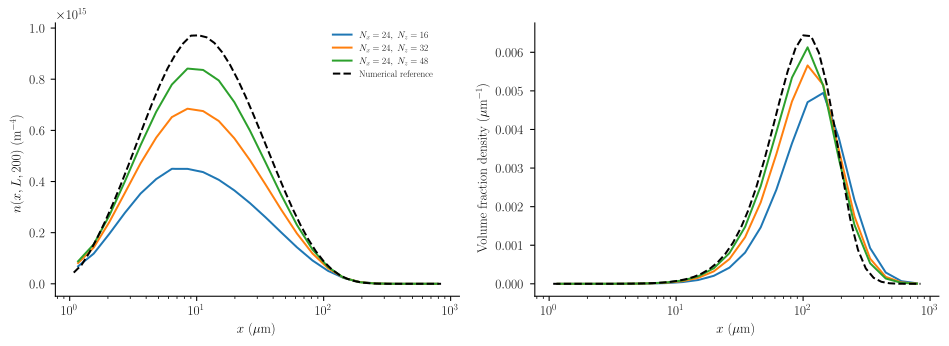

The data file committed next to this chart (first rows):
mesh, size_method, axial_method, nx, nz, size_m, number_density, volume_density
log, upwind, upwind, 12, 16, 1.3813671916338073e-6, 1.5181909837272584e14, 0.02929
log, upwind, upwind, 12, 16, 2.4349834446107375e-6, 2.6246200962767194e14, 0.2773
log, upwind, upwind, 12, 16, 4.292229040502761e-6, 3.0609439154247894e14, 1.771
log, upwind, upwind, 12, 16, 7.5660597105539825e-6, 2.907120618594604e14, 9.215
log, upwind, upwind, 12, 16, 1.3336953597649323e-5, 2.386684978910511e14, 41.44
log, upwind, upwind, 12, 16, 2.350950667462116e-5, 1.680190405419659e14, 159.8
log, upwind, upwind, 12, 16, 4.144101574901422e-5, 9.609879055498006e13, 500.5
log, upwind, upwind, 12, 16, 7.304950333832208e-5, 4.1415502988132805e13, 1182
log, upwind, upwind, 12, 16, 0.0001288, 1.2445247082625229e13, 1945
log, upwind, upwind, 12, 16, 0.000227, 2.438374073886779e12, 2087
log, upwind, upwind, 12, 16, 0.0004001, 2.9607904042081946e11, 1388
log, upwind, upwind, 12, 16, 0.0007053, 2.32053610387089e10, 595.8
log, upwind, upwind, 12, 32, 1.3813671916338073e-6, 1.9963444829028428e14, 0.03848
log, upwind, upwind, 12, 32, 2.4349834446107375e-6, 3.7320833108688825e14, 0.394
log, upwind, upwind, 12, 32, 4.292229040502761e-6, 4.639476716443048e14, 2.683
log, upwind, upwind, 12, 32, 7.5660597105539825e-6, 4.544431435767868e14, 14.39
log, upwind, upwind, 12, 32, 1.3336953597649323e-5, 3.705812580002723e14, 64.29
log, upwind, upwind, 12, 32, 2.350950667462116e-5, 2.5152779932894912e14, 239
log, upwind, upwind, 12, 32, 4.144101574901422e-5, 1.3556785834181048e14, 705.5
log, upwind, upwind, 12, 32, 7.304950333832208e-5, 5.396477055769626e13, 1538
log, upwind, upwind, 12, 32, 0.0001288, 1.4719270290813133e13, 2298
log, upwind, upwind, 12, 32, 0.000227, 2.582286081569132e12, 2208
log, upwind, upwind, 12, 32, 0.0004001, 2.781074896263625e11, 1303
log, upwind, upwind, 12, 32, 0.0007053, 1.9041724797688274e10, 488.5
log, upwind, upwind, 12, 48, 1.3813671916338073e-6, 2.290913172762282e14, 0.04415
log, upwind, upwind, 12, 48, 2.4349834446107375e-6, 4.448969157737672e14, 0.4697
log, upwind, upwind, 12, 48, 4.292229040502761e-6, 5.715306451722409e14, 3.305
log, upwind, upwind, 12, 48, 7.5660597105539825e-6, 5.704378243685276e14, 18.07
log, upwind, upwind, 12, 48, 1.3336953597649323e-5, 4.6488570223898706e14, 80.64
log, upwind, upwind, 12, 48, 2.350950667462116e-5, 3.0976767366587675e14, 294.3
log, upwind, upwind, 12, 48, 4.144101574901422e-5, 1.616619962891824e14, 841.3
log, upwind, upwind, 12, 48, 7.304950333832208e-5, 6.162643974698017e13, 1757
log, upwind, upwind, 12, 48, 0.0001288, 1.5952895516445256e13, 2490
log, upwind, upwind, 12, 48, 0.000227, 2.638128020079004e12, 2256
log, upwind, upwind, 12, 48, 0.0004001, 2.6656622978719293e11, 1248
log, upwind, upwind, 12, 48, 0.0007053, 1.6997472487014114e10, 436
log, upwind, upwind, 24, 16, 1.1638400378230467e-6, 7.705085951306856e13, 0.00889
log, upwind, upwind, 24, 16, 1.5452072294568537e-6, 1.5619177426656647e14, 0.04217
log, upwind, upwind, 24, 16, 2.0515408512941663e-6, 2.312404717975197e14, 0.1461
log, upwind, upwind, 24, 16, 2.7237899126372897e-6, 2.953220005488443e14, 0.4368
log, upwind, upwind, 24, 16, 3.61632159725434e-6, 3.424766095556408e14, 1.185
log, upwind, upwind, 24, 16, 4.8013181318032395e-6, 3.693861867361356e14, 2.992
log, upwind, upwind, 24, 16, 6.37461442043348e-6, 3.762116616358042e14, 7.132
log, upwind, upwind, 24, 16, 8.463448555935803e-6, 3.6591727229548575e14, 16.23
log, upwind, upwind, 24, 16, 1.1236752018971667e-5, 3.425319709605223e14, 35.57
log, upwind, upwind, 24, 16, 1.4918811770564683e-5, 3.095920959062197e14, 75.23
log, upwind, upwind, 24, 16, 1.980740914009313e-5, 2.696798966409134e14, 153.4
log, upwind, upwind, 24, 16, 2.629790246547195e-5, 2.249441706392775e14, 299.4
log, upwind, upwind, 24, 16, 3.4915201134691395e-5, 1.7785885059040956e14, 554
log, upwind, upwind, 24, 16, 4.635621688370564e-5, 1.3158610284244872e14, 959.3
log, upwind, upwind, 24, 16, 6.154622553882496e-5, 8.970154766400112e13, 1530
log, upwind, upwind, 24, 16, 8.171369737911859e-5, 5.5372180942850375e13, 2211
log, upwind, upwind, 24, 16, 0.0001085, 3.0371047687230125e13, 2838
log, upwind, upwind, 24, 16, 0.000144, 1.4510565818537691e13, 3174
log, upwind, upwind, 24, 16, 0.0001912, 5.919450154357926e12, 3030
log, upwind, upwind, 24, 16, 0.0002539, 2.0222677611156384e12, 2423
log, upwind, upwind, 24, 16, 0.0003371, 5.682056481749398e11, 1593
log, upwind, upwind, 24, 16, 0.0004476, 1.2918144518477779e11, 847.6
log, upwind, upwind, 24, 16, 0.0005942, 2.3427116388898018e10, 359.7
log, upwind, upwind, 24, 16, 0.0007889, 3.9051225451582646e9, 140.3
... 588 more rows
